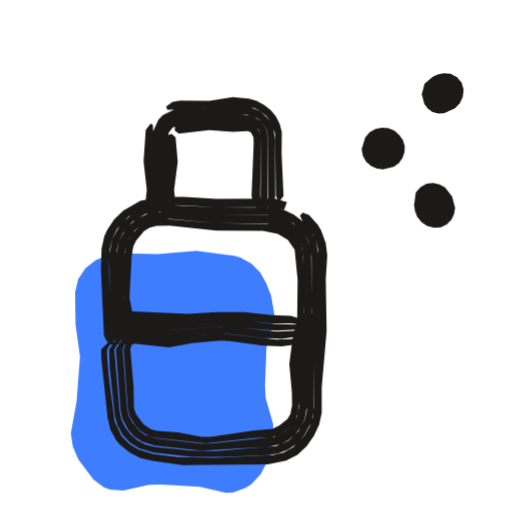
t = 0.00 s
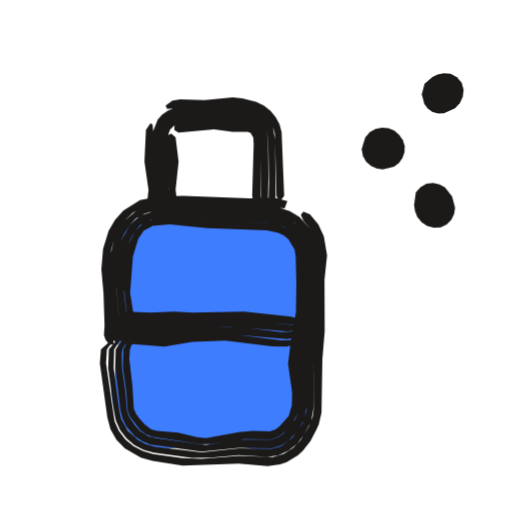
t = 0.53 s
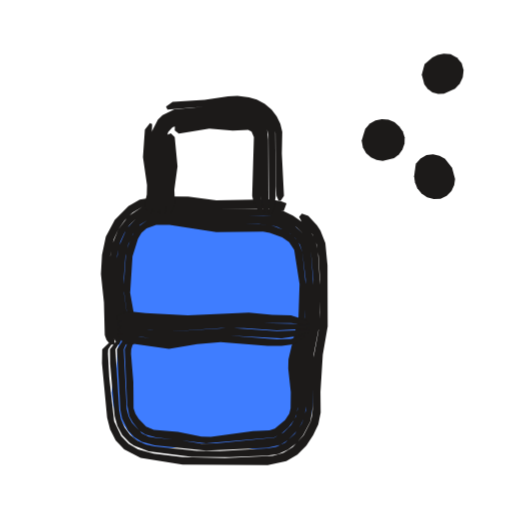
t = 1.04 s
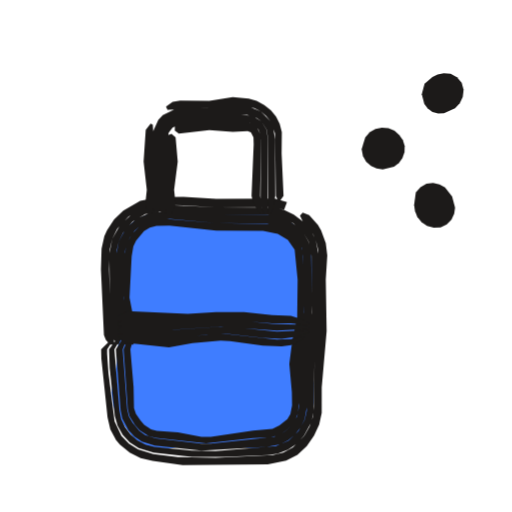
t = 1.53 s
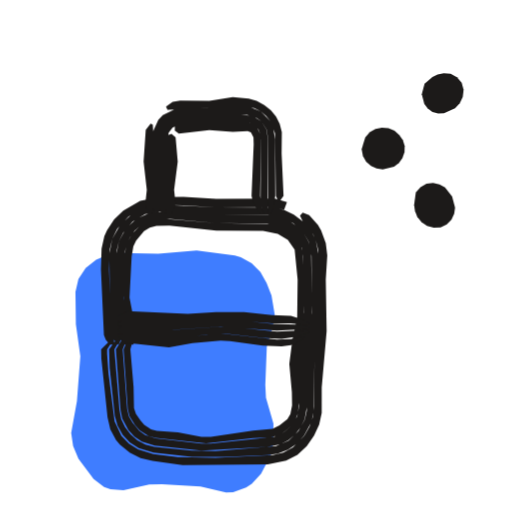
t = 2.10 s
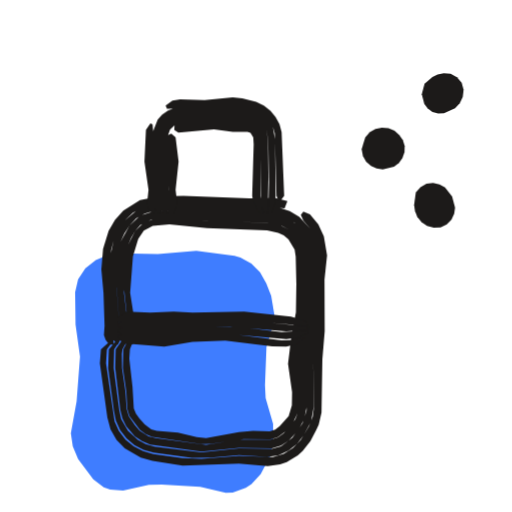
t = 2.57 s

The animated SVG that drew these frames (rendered in a browser with its animation timeline set to each time). Animation: 3 CSS @keyframes rules; one cycle of 3.04 s, repeats indefinitely.

<svg xmlns="http://www.w3.org/2000/svg" width="24" height="24" viewBox="0 0 24 24"><style>svg{--ai-spin:60deg}.ai-fill{animation:ai-fill 2600ms infinite}@keyframes ai-fill{0%,82%,100%{transform:translate(-1.9px,1.9px)}14%,70%{transform:translate(0,0)}}.ai-f1,.ai-f2{opacity:0}.ai-frame{animation:ai-boil 660ms steps(1,end) infinite}.ai-f1{animation-delay:-440ms}.ai-f2{animation-delay:-220ms}@keyframes ai-boil{0%{opacity:1}33.33%,100%{opacity:0}}.ai-target{transform-box:view-box;transform-origin:12px 12px;animation:ai-move 2600ms ease-in-out infinite}.ai-n1{animation-delay:70ms}.ai-n2{animation-delay:140ms}.ai-n3{animation-delay:210ms}@keyframes ai-move{0%,23.08%{transform:none}31.69%{transform:translateY(-1.5px)}44.62%,100%{transform:none}}@media (prefers-reduced-motion:reduce){*{animation:none!important}}</style><g class="ai-fill"><path d="M7.5 9.97l1.8 .04 1.8-.16 1.79 .24 .28 .08 .51 .28 .41 .41 .29 .52 .23 .58 .15 .9-.1 .6-.27 .9-.07 1.8 .03 .6 .35 1.2 0 .91-.14 .62-.44 .83-.43 .47-.27 .18-.61 .22-.33 .01-1.2-.28-1.8-.11-.6 .02-1.21 .26-.61-.04-.3-.11-.49-.37-.71-.95-.25-.6-.09-.61 .27-1.5 .16-2.1-.21-1.5-.02-1.51 .14-.61 .34-.52 .49-.38 .56-.23z" fill="#3F7DFF"/></g><g fill="#1C1A19"><g class="ai-frame ai-f0"><path d="M5.36 16.15l-.19-1.76-.06-1.76 .03-.93 .12-.5 .23-.47 .53-.58 .67-.39 .79-.16 1.12 .02 1.54 .1 2.44-.01 .74 .11 .13-.35-.56-.16-2.75 .01-1.54-.09-1.14 .01-.89 .17-.79 .46-.43 .41-.33 .5-.13 .29-.13 .58-.03 .98 .14 3.08 .09 .22 .19 .22zM14.06 10.11l.13 .26 .49 .61 .11 .24 .13 .51 0 3.35-.18 1.76-.02 2.21-.05 .48-.16 .47-.25 .43-.53 .54-.45 .24-.5 .12-2.68 .13-1.76-.04-1.15-.14-.72-.22-.43-.27-.35-.36-.32-.68-.29-2.28-.06-.88 0-.22 .29-.44-.12 0-.45 .44 .01 .44 .29 2.75 .13 .56 .27 .51 .18 .21 .46 .37 .51 .26 .56 .13 1.41 .2 3.99-.04 .86-.17 .53-.27 .44-.41 .34-.49 .24-.52 .12-.55 0-1.19 .23-2.64-.04-2.42 .07-1.13-.07-.58-.22-.59-.15-.26-.41-.46-.3-.12zM5.56 16.15l.1-.22-.22-1.98 .03-2.2 .1-.44 .2-.4 .44-.52 .59-.35 .7-.13 2.64 .15 2.42 .01 .62 .11 .58 .29 .48 .47 .23 .39 .13 .67 .02 2.64-.25 2.2 .01 2.41-.09 .41-.3 .55-.46 .44-.59 .26-2.84 .23-1.1-.02-1.76-.18-.42-.1-.38-.2-.32-.28-.26-.34-.18-.38-.08-.42-.24-2.85 .53-.88-.08 0-.2 .22-.5 .66 .03 .88 .24 2.24 .13 .46 .24 .43 .33 .36 .42 .26 .7 .22 1.8 .19 1.54 0 1.99-.08 .49-.07 .48-.19 .42-.28 .33-.37 .35-.65 .1-.48 .04-2.45 .18-1.76 .02-3.1-.15-.77-.25-.46-.35-.38-.42-.31-.46-.22-.49-.11-2.68-.01-2.42-.12-.77 .08-.26 .07-.46 .25-.58 .52-.39 .68-.14 .75 .04 2.44 .13 1.32 .05 .22 .19 .22zM5.91 16.15l.13-.22 .01-.22-.27-1.76 .07-2.15 .09-.36 .16-.33 .21-.3 .28-.25 .51-.23 .84-.07 2.2 .2 2.39 .02 .66 .16 .31 .15 .39 .36 .26 .48 .06 .38 .05 2.63-.33 2.42 .09 1.96-.09 .5-.26 .43-.37 .32-.45 .21-2.97 .31-.44 0-2.14-.24-.49-.16-.28-.2-.32-.38-.17-.3-.08-.33-.21-2.81 .35-.88-.11 0-.56 .88 .22 2.85 .08 .4 .29 .54 .28 .31 .35 .23 .6 .19 2.19 .23 3.07-.17 .63-.12 .38-.2 .32-.27 .25-.33 .19-.38 .11-.61-.02-2.2 .23-1.76 .02-.88-.04-2.43-.12-.44-.22-.39-.31-.33-.36-.25-.39-.18-.41-.1-2.63-.02-2.42-.15-.7 .07-.63 .28-.49 .46-.33 .59-.12 .66-.01 1.98 .22 1.98 .1 .22zM6.24 16.15l.12-.22 .05-.22-.34-1.76 .1-1.94 .08-.46 .13-.27 .37-.45 .27-.16 .31-.08 .61-.02 2.2 .24 2.19 .01 .69 .14 .47 .28 .32 .46 .14 1.4-.02 1.76-.23 1.1-.14 1.1 .12 1.32 .01 .62-.08 .41-.14 .23-.37 .3-.33 .16-.91 .08-1.98 .3-.44 0-1.1-.22-.99-.07-.27-.06-.32-.22-.17-.2-.22-.31-.09-.27-.02-1-.15-1.76 .18-.66-.01-.22-.07 0-.13 .22-.29 .66 .2 2.8 .08 .33 .26 .42 .22 .25 .42 .27 .33 .08 2.36 .26 2.2-.24 .81-.04 .33-.08 .29-.16 .38-.31 .18-.28 .11-.3 .06-.55-.08-1.76 .31-2.2 .01-1.54-.07-1.5-.1-.36-.2-.31-.39-.36-.46-.21-.33-.08-2.57-.04-2.42-.2-.63 .07-.51 .23-.39 .4-.26 .48-.1 .55-.06 1.74 .06 .66 .22 1.32-.04 .44z"/><path d="M7.13 10l.05-.22 .02-.88-.08-1.32 .06-1.41-.02-.33-.1-.05-.23 .3-.1 1.49 .15 1.32-.07 .66 .05 .22 .2 .22zM7.85 5.15l3.51-.18 .56 .1 .3 .15 .25 .21 .2 .24 .22 .58 .04 2.93 .1 .22 .1 0 .16-.22-.09-1.98 .01-1.01-.1-.38-.17-.34-.24-.3-.31-.25-.36-.19-.37-.11-.75-.07-1.1 .18-1.37-.01-.35 .05-.31 .23zM7.4 10l.12-.22-.01-3.3 .09-.43 .12-.19 .15-.16 .4-.19 2.86-.14 .45 .01 .46 .15 .2 .15 .26 .4 .07 .46 0 3.46 .13 0 .13-.38 .07-.44-.01-2.65-.09-.58-.13-.28-.45-.45-.6-.23-.71-.05-1.1 .11-1.63 .07-.55 .28-.21 .22-.25 .55-.06 1.19 .08 1.54-.05 .66 .03 .22 .17 .22zM7.73 10l.13-.44-.03-.66 .08-1.32-.06-1.07 .06-.3 .18-.23 .26-.12 1.68-.12 1.69 .03 .16 .06 .23 .23 .12 .31 .01 .18-.03 2.85 .09 .44 .09 .16 .09 0 .06-.16 .02-3.3-.07-.46-.25-.4-.42-.25-.91-.08-2.64 .14-.41 .2-.15 .17-.12 .19-.09 .43 .01 3.3 .04 .22zM8.05 10l.18-.44-.07-.66 .17-1.32-.1-1.14-.19-.17-.2 .07-.01 .16 .06 1.08-.11 2.42zM8.21 6.13l.17 .13 1.43-.16 1.1 .08 .7-.04 .15 .06 .12 .24 .01 .32-.1 2.42 .05 .22 .2 .44 .13 .16 .14 0-.12-.82 .05-2.81-.22-.45-.14-.1-.33-.09-1.74-.01-1.46 .12-.15 .05-.01 .23z"/><path d="M5.5 15.05l.44-.06 1.32 .1 1.32 .02 2.2-.11 1.98 .16 .88 0 .66 .07 .2-.04 0-.05-.2-.13-.66-.21-.88-.03-1.32-.14-1.32 0-1.32 .08-2.86-.13-.44 .22zM5.5 15.23l.22 .09 1.98 .16 2.64-.17 2.64 .19 1.32-.07 .2-.06 0-.06-.2-.05-.44-.05-1.1-.03-1.98-.2-2.2 .11-1.32-.02-1.32-.1-.22 .03-.22 .13zM5.5 15.46l.22 .18 .22 .07 1.98 .18 1.76-.21 .88-.04 1.76 .2 .88 .04 .66-.09 .64-.22 0-.1-1.52 .07-2.42-.24-2.42 .16-.88-.02-1.54-.13-.22 .1zM5.5 15.72l.22 .24 .22 .11 1.98 .21 1.1-.2 1.32-.11 .44 .02 1.54 .21 .88 .03 .44-.05 .22-.09 .44-.3-.22-.02-.44 .13-.66 .02-2.64-.29-2.42 .24-1.98-.18-.22-.06-.22 .03z"/><path d="M16.95 6.99l.06 .32 .15 .27 .23 .2 .26 .12 .29 .04 .53-.13 .23-.17 .16-.23 .1-.28 .01-.29-.09-.28-.17-.24-.22-.19-.28-.12-.31-.03-.3 .06-.27 .15-.21 .25z" class="ai-target"/><path d="M19.77 4.42l.12 .46 .16 .21 .22 .16 .27 .07 .27-.01 .52-.24 .22-.23 .14-.29 .04-.34-.09-.33-.22-.26-.3-.16-.32-.03-.29 .06-.24 .12-.37 .31z" class="ai-target ai-n1"/><path d="M19.41 9.6l.04 .29 .11 .28 .2 .24 .26 .18 .31 .08 .32-.01 .29-.14 .22-.22 .13-.28 .04-.29-.14-.52-.33-.43-.26-.14-.3-.07-.31 .04-.28 .16-.22 .25z" class="ai-target ai-n2"/></g><g class="ai-frame ai-f1"><path d="M5.38 16.15l-.26-3.08 .05-1.11 .16-.74 .21-.46 .29-.42 .38-.37 .46-.27 .81-.14 1.34 .05 1.32 .19 2.43-.04 .73 .12 .13-.35-.27-.11-.56-.08-2.46 .05-1.32-.17-1.36-.02-.91 .16-.53 .3-.64 .64-.42 .79-.18 .85-.05 .91 .14 1.32 .04 1.54 .08 .22 .18 .22zM14.02 10.16l.13 .25 .5 .58 .2 .49 .08 .5 .07 1.12-.01 1.54-.06 .88-.25 1.32-.01 2.21-.05 .47-.06 .24-.33 .65-.51 .55-.44 .27-.5 .14-2.24 .1-1.98-.04-1.36-.17-.73-.2-.44-.26-.35-.36-.33-.69-.23-2.06-.06-1.1 .01-.22 .3-.44-.12 0-.46 .44-.01 .66 .24 2.54 .14 .56 .26 .51 .4 .42 .77 .4 1.97 .32 3.99 .02 .87-.19 .52-.3 .42-.42 .32-.5 .24-.5 .11-.55-.01-.96 .11-1.76 .23-1.32-.01-2.86-.1-1.04-.23-.59-.16-.25-.41-.44-.3-.11zM5.58 16.15l.11-.22-.25-2.64 .05-1.32 .15-.64 .18-.39 .24-.38 .32-.33 .4-.24 .71-.13 1.11 .06 1.54 .22 2.2-.04 .42 .03 .4 .11 .73 .41 .32 .3 .23 .39 .13 .43 .12 1.33-.04 1.98-.33 1.76 .02 2.4-.18 .59-.34 .51-.47 .42-.4 .18-.43 .07-2.2 .13-1.1-.01-1.98-.21-.42-.09-.38-.18-.34-.27-.26-.35-.17-.39-.08-.42-.18-2.85 .55-.88-.09 0-.2 .22-.52 .66 .01 .66 .21 2.46 .13 .47 .23 .43 .34 .36 .21 .14 .69 .27 2.03 .25 1.76 .02 1.77-.07 .5-.07 .47-.21 .4-.31 .31-.38 .34-.64 .11-.7 .04-2.43 .26-1.32 .05-1.76-.11-1.81-.13-.51-.26-.45-.36-.37-.42-.29-.44-.21-.47-.12-2.68 .02-1.32-.19-1.34-.05-.81 .14-.66 .44-.47 .62-.28 .71-.12 .72-.02 .88 .21 2.64 .04 .22 .18 .22zM5.93 16.15l.14-.22 .02-.22-.28-1.98-.01-.66 .08-1.08 .13-.52 .21-.49 .35-.45 .33-.2 .61-.11 1.09 .08 1.54 .24 1.98-.04 .58 .05 .32 .09 .57 .3 .26 .23 .21 .3 .11 .35 .16 1.28-.03 1.76-.41 1.98 .06 2.35-.07 .32-.24 .41-.34 .35-.44 .24-2.76 .27-.66 .01-1.1-.17-1.04-.1-.34-.06-.31-.15-.46-.49-.16-.31-.09-.33-.14-2.81 .37-.88-.11 0-.58 .88 .16 2.85 .08 .4 .28 .56 .29 .31 .36 .22 .6 .16 2.41 .25 2.85-.13 .64-.14 .36-.23 .43-.45 .21-.35 .14-.38 .05-.41-.02-2.19 .33-1.76 .05-1.54-.13-1.77-.13-.43-.23-.39-.49-.43-.56-.28-.4-.11-.86-.03-1.76 .04-1.54-.22-1.11-.06-.71 .13-.4 .24-.45 .51-.35 .8-.11 .65-.03 1.1 .25 2.64 .09 .22zM6.26 16.15l.19-.44-.35-1.98 .11-1.72 .26-.83 .16-.27 .24-.21 .45-.16 .62 0 2.2 .34 2.19-.02 .32 .05 .58 .21 .32 .23 .24 .36 .25 1.61-.05 1.54-.47 1.98-.01 .44 .12 1.1-.01 .76-.06 .25-.2 .3-.48 .4-.25 .08-.77 .04-1.98 .27-.44-.01-1.1-.23-1.13-.09-.36-.15-.35-.37-.15-.23-.09-.26-.01-1.23-.11-1.32 .01-.22 .2-.66-.01-.22-.06 0-.14 .22-.3 .66 .12 2.62 .1 .51 .16 .3 .32 .39 .28 .18 .48 .13 2.36 .28 3.19-.28 .3-.14 .37-.33 .29-.39 .11-.28 .05-.54-.08-1.98 .39-1.76 .07-1.54-.18-1.72-.2-.51-.24-.26-.27-.21-.76-.29-.8-.06-1.76 .05-1.54-.24-1.09-.08-.61 .11-.47 .33-.29 .48-.23 .67-.12 1.7 .3 2.2-.06 .44z"/><path d="M7.08 10l.06-.22 .08-1.1-.14-1.54 .05-1.32-.1-.05-.24 .31-.09 1.28 .19 1.32-.01 .44-.1 .44 .04 .22 .19 .22zM7.85 5.14l3.06-.25 .72 .05 .61 .23 .46 .48 .21 .59 .02 2.5 .03 .44 .1 .22 .1 0 .15-.22-.1-1.98 .02-1.02-.09-.38-.17-.35-.24-.31-.32-.27-.37-.2-.37-.11-.54-.07-.44 .02-1.1 .17-1.5 .09-.31 .23zM7.35 10l.13-.22 .07-1.1-.09-2.2 .03-.23 .21-.4 .16-.16 .41-.18 1.54-.17 1.1-.04 .68 .02 .48 .16 .2 .17 .25 .42 .06 .24 .03 3.69 .14 0 .12-.38 .05-.44-.02-2.94-.07-.3-.13-.29-.2-.26-.26-.22-.61-.24-.72-.05-2.74 .24-.55 .27-.22 .22-.28 .55-.05 .54 .02 .88 .12 1.1-.08 1.1 .16 .22zM7.69 10l.14-.44 .07-1.76-.1-1.3 .08-.31 .2-.22 .27-.11 1.68-.2 1.71 .06 .16 .07 .24 .25 .11 .33-.04 2.81 .14 .66 .09 .16 .09 0 .05-.16-.01-3.3-.05-.47-.25-.42-.2-.17-.48-.16-.68-.03-1.1 .04-1.55 .16-.41 .19-.16 .16-.21 .41-.03 .23 .09 1.98-.07 1.32 .03 .22zM8 10l.2-.44-.03-.66 .15-1.1-.13-1.37-.18-.18-.21 .08-.02 .17 .1 1.52-.07 1.54-.07 .44zM8.2 6.12l.18 .14 1.43-.23 1.1 .09 .72-.03 .16 .08 .11 .26-.08 2.75 .05 .22 .21 .44 .13 .16 .15 0-.15-.82 .05-2.81-.11-.33-.1-.15-.14-.12-.36-.1-1.74-.02-1.46 .18-.15 .05-.01 .23z"/><path d="M5.5 15.04l.44-.04 1.1 .13 1.32 .05 2.86-.13 1.54 .1 .88-.01 .66 .07 .2-.03 0-.05-.2-.14-.66-.21-.88-.02-1.1-.11-2.86 .13-1.98-.1-.88-.1-.44 .2zM5.5 15.21l.22 .1 .88 .12 1.32 .11 2.42-.16 1.1 0 1.54 .1 1.32-.07 .2-.05 0-.06-.2-.06-.44-.06-1.1-.02-1.32-.12-1.32 .01-1.54 .11-1.54-.06-1.1-.13-.22 .02-.22 .13zM5.5 15.45l.22 .19 .22 .07 1.98 .24 2.42-.24 2.86 .15 .66-.09 .64-.22 0-.09-1.52 .06-2.2-.15-2.64 .16-1.1-.06-1.32-.17-.22 .1zM5.5 15.71l.22 .24 .22 .12 1.98 .28 1.32-.22 1.1-.09 2.2 .17 .66 0 .44-.06 .22-.08 .44-.3-.22-.02-.44 .13-.66 .03-2.64-.21-2.42 .23-1.32-.13-.88-.18-.22 .03z"/><path d="M16.95 6.99l.06 .32 .15 .27 .23 .2 .26 .12 .29 .04 .53-.13 .23-.17 .16-.23 .1-.28 .01-.29-.09-.28-.17-.24-.22-.19-.28-.12-.31-.03-.3 .06-.27 .15-.21 .25z" class="ai-target"/><path d="M19.77 4.42l.12 .46 .16 .21 .22 .16 .27 .07 .27-.01 .52-.24 .22-.23 .14-.29 .04-.34-.09-.33-.22-.26-.3-.16-.32-.03-.29 .06-.24 .12-.37 .31z" class="ai-target ai-n1"/><path d="M19.41 9.6l.04 .29 .11 .28 .2 .24 .26 .18 .31 .08 .32-.01 .29-.14 .22-.22 .13-.28 .04-.29-.14-.52-.33-.43-.26-.14-.3-.07-.31 .04-.28 .16-.22 .25z" class="ai-target ai-n2"/></g><g class="ai-frame ai-f2"><path d="M5.33 16.15l-.19-3.3 .07-1.14 .13-.48 .21-.46 .29-.43 .38-.36 .46-.26 .8-.16 4.2 .14 .9-.02 .76 .09 .13-.35-.58-.15-1.21 .03-3.08-.12-1.14 .02-.9 .18-.78 .49-.39 .44-.3 .51-.26 .84-.08 .97 .1 1.1 .05 1.54-.03 .44 .08 .22 .17 .22zM14.1 10.07l.12 .27 .34 .4 .24 .47 .13 .77-.08 1.12-.03 2.2-.14 1.54 .04 2.21-.06 .48-.18 .46-.38 .63-.36 .37-.44 .28-.51 .15-1.59-.05-1.76 .14-.88-.04-1.37-.19-.48-.13-.44-.23-.39-.32-.31-.4-.2-.45-.4-2.72 .04-.66 .33-.44-.11 0-.5 .44-.05 .66 .35 2.53 .15 .56 .28 .5 .39 .4 .75 .43 .55 .15 1.41 .22 2.64-.09 1.35 .12 .58-.09 .31-.1 .52-.32 .23-.21 .36-.46 .27-.51 .12-.26 .13-.56 .04-2.5 .11-1.32-.01-2.42 .12-1.13-.15-.89-.26-.56-.39-.47-.31-.13zM5.53 16.15l.11-.22-.17-2.42 .04-1.54 .14-.63 .18-.4 .24-.37 .31-.33 .4-.23 .23-.07 .71-.08 3.74 .17 1.1 0 .64 .1 .6 .3 .46 .49 .21 .41 .13 .67-.07 2.86-.22 1.98 .06 2.41-.19 .59-.48 .68-.53 .4-.43 .12-1.54-.02-1.76 .18-2.2-.27-.41-.11-.37-.2-.46-.43-.32-.55-.09-.42-.26-1.97 .02-.88 .6-.88-.08 0-.77 .88-.03 .88 .27 2.01 .09 .46 .2 .44 .3 .39 .37 .31 .43 .23 .47 .13 1.8 .24 .88-.01 1.32-.12 1.33 .08 .51-.07 .48-.22 .4-.32 .31-.39 .35-.65 .13-.71-.03-2.21 .14-1.54 .04-2.2 .08-1.12-.14-.77-.24-.47-.53-.58-.45-.27-.5-.16-.5-.06-.9 .03-3.52-.15-.97 .04-.51 .13-.24 .12-.6 .5-.29 .43-.21 .45-.16 .74-.04 .89 .15 2.86 .03 .22 .18 .22zM5.88 16.15l.14-.22 .03-.22-.24-1.98 .08-1.74 .12-.52 .14-.33 .18-.31 .24-.28 .52-.26 .85-.07 1.98 .14 2.62 .08 .67 .15 .32 .16 .38 .39 .24 .49 .05 .39-.02 2.62-.3 2.42 .13 1.32 0 .64-.06 .34-.11 .3-.53 .64-.28 .2-.34 .1-1.49 .01-1.54 .24-2.36-.31-.34-.09-.42-.27-.22-.25-.28-.42-.1-.33-.06-.83-.16-1.1-.01-.66 .03-.22 .36-.66 .06-.22-.11 0-.63 .88-.02 .88 .24 1.97 .1 .4 .18 .36 .4 .47 .34 .23 .38 .16 2.4 .33 1.76-.18 1.54 .03 .43-.13 .36-.24 .43-.46 .3-.54 .12-.61-.07-2.2 .22-1.98 .07-2.86-.13-.67-.21-.41-.29-.34-.36-.27-.41-.18-.42-.09-1.32-.01-3.52-.17-.71 .03-.66 .22-.5 .46-.42 .77-.14 .63-.05 1.32 .18 2.64 .09 .22zM6.21 16.15l.2-.44-.31-1.98 .13-1.72 .25-.82 .26-.38 .42-.22 .78-.07 1.76 .17 2.82 .11 .52 .11 .26 .12 .22 .19 .29 .48 .05 .33 .03 1.29-.02 1.32-.21 1.1-.16 1.32 .19 1.32-.01 .62-.15 .5-.42 .47-.21 .17-.26 .08-.78-.02-.66 .05-1.54 .28-.44-.04-.88-.21-.99-.09-.26-.07-.31-.23-.25-.28-.16-.22-.1-.25-.06-1.01-.15-1.32 .03-.44 .25-.66 0-.22-.07 0-.14 .22-.35 .66-.02 .88 .16 1.1 .05 .82 .1 .33 .49 .65 .27 .2 .3 .13 2.31 .34 .44-.01 1.54-.23 1.26 .01 .34-.1 .41-.31 .31-.38 .21-.44 .06-.34 0-.64-.13-1.32 .3-2.42 .03-2.62-.06-.39-.24-.5-.38-.38-.47-.22-.35-.07-3.01-.11-1.76-.14-.66 .04-.54 .18-.41 .4-.32 .64-.12 .52-.08 1.52 .24 2.2-.07 .44z"/><path d="M7.22 10l.05-.22 0-.88-.1-1.32 .01-1.4-.03-.35-.1-.05-.21 .31-.07 1.49 .19 1.32-.07 .66 .05 .22 .21 .22zM7.83 5.1l2.64-.14 .66 .01 .78 .15 .54 .33 .34 .5 .09 .3 .08 2.93 .09 .22 .1 0 .17-.22-.12-2.99-.1-.37-.18-.33-.24-.29-.31-.25-.36-.18-.65-.16-.45-.05-1.32 .13-1.15-.03-.36 .06-.32 .23zM7.48 10l.12-.22-.08-3.3 .07-.43 .1-.2 .35-.31 .22-.09 1.99-.1 1.56 .12 .4 .24 .27 .38 .09 .45 .04 1.98-.04 1.48 .14 0 .14-.38 .07-.44-.03-2.65-.1-.58-.34-.5-.54-.34-.55-.12-.67-.05-2.53 .13-.29 .11-.27 .19-.21 .24-.22 .56-.03 1.19 .11 1.32-.02 .88 .02 .22 .17 .22zM7.82 10l.12-.44-.04-.66 .06-1.1-.09-1.45 .1-.28 .22-.21 .15-.06 1.69-.11 1.68 .12 .15 .06 .23 .21 .13 .29 .02 .18-.01 2.85 .08 .44 .09 .16 .09 0 .06-.16 .03-1.54-.02-1.76-.08-.45-.27-.38-.4-.24-.46-.08-1.1-.05-2 .1-.22 .09-.35 .31-.1 .2-.07 .44 .08 3.3 .05 .22zM8.13 10l.18-.44-.08-.66 .14-1.32-.14-1.14-.2-.18-.18 .08 .09 1.46-.07 2.2zM8.18 6.1l.18 .11 1.67-.15 .88 .12 .69 0 .14 .05 .13 .21 .02 .32-.07 2.42 .04 .22 .19 .44 .13 .16 .14 0-.11-.82 .04-2.63-.02-.18-.13-.3-.24-.22-.15-.05-1.68-.13-1.7 .11-.15 .06-.01 .25z"/><path d="M5.5 15.1l.44-.07 1.32 .06 3.74-.09 3.3 .26 .2-.05 0-.05-.2-.12-.66-.2-2.2-.23-2.42 .04-.88-.04-1.1 .04-1.1-.04-.44 .23zM5.5 15.27l.22 .09 1.76 .1 1.76-.13 1.54-.02 2.64 .22 .88-.07 .2-.07 0-.06-.2-.04-3.3-.31-3.74 .08-1.32-.06-.22 .04-.22 .14zM5.5 15.51l.22 .18 .22 .05 1.54 .12 .44-.01 1.1-.16 1.54-.04 2.86 .25 .44-.06 .64-.25 0-.1-1.3 .08-1.76-.22-.88-.05-1.54 .03-1.54 .12-1.76-.1-.22 .11zM5.5 15.77l.22 .23 .22 .1 1.76 .15 1.32-.23 1.54-.05 2.2 .26 .66 .02 .44-.11 .44-.32-.22-.01-.44 .13-.44 .01-2.64-.32-1.54 .04-1.32 .17-1.98-.17-.22 .04z"/><path d="M16.95 6.99l.06 .32 .15 .27 .23 .2 .26 .12 .29 .04 .53-.13 .23-.17 .16-.23 .1-.28 .01-.29-.09-.28-.17-.24-.22-.19-.28-.12-.31-.03-.3 .06-.27 .15-.21 .25z" class="ai-target"/><path d="M19.77 4.42l.12 .46 .16 .21 .22 .16 .27 .07 .27-.01 .52-.24 .22-.23 .14-.29 .04-.34-.09-.33-.22-.26-.3-.16-.32-.03-.29 .06-.24 .12-.37 .31z" class="ai-target ai-n1"/><path d="M19.41 9.6l.04 .29 .11 .28 .2 .24 .26 .18 .31 .08 .32-.01 .29-.14 .22-.22 .13-.28 .04-.29-.14-.52-.33-.43-.26-.14-.3-.07-.31 .04-.28 .16-.22 .25z" class="ai-target ai-n2"/></g></g></svg>
